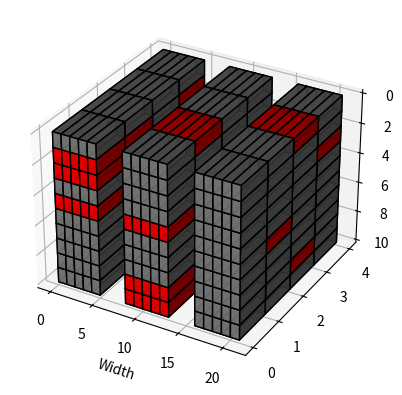
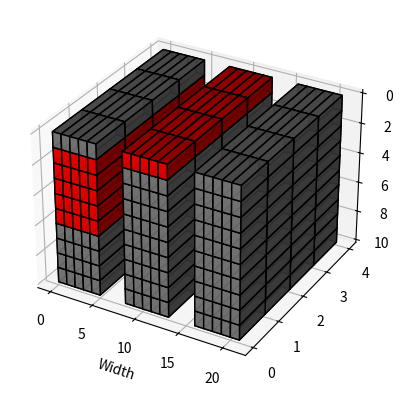
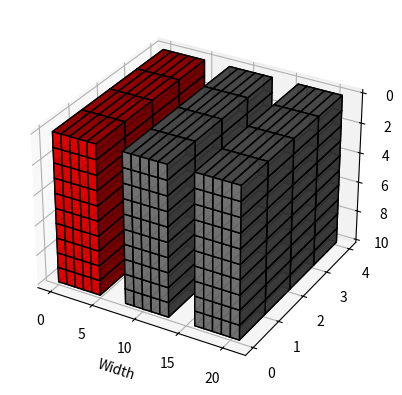
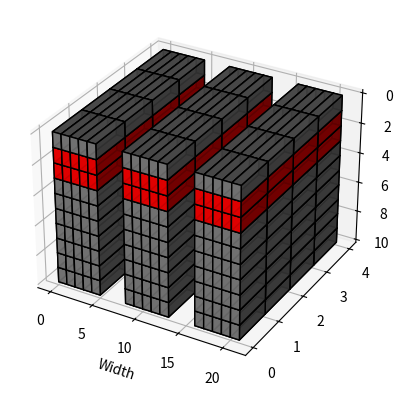

Reproduce these figures in Python, in order.
import numpy as np
import matplotlib.pyplot as plt
from mpl_toolkits.mplot3d import Axes3D


def visualize_tensor(tensor, batch_spacing =3):
    fig = plt.figure()
    ax = fig.add_subplot(111, projection='3d')
    for batch in range(tensor.shape[0]):
        for channel in range(tensor.shape[1]):
            for i in range(tensor.shape[2]): # height
                for j in range(tensor.shape[3]): # width
                    x, y, z = j + (batch * (tensor.shape[3] + batch_spacing)), i, channel
                    color = 'red' if tensor[batch, channel, i, j] == 0 else 'gray'
                    ax.bar3d(x, y, z, 1, 1, 1, shade=True, color=color, edgecolor='black', alpha=0.9)
    
    ax.set_xlabel('Width')
    ax.set_zlabel('Height')
    ax.set_zlim(ax.get_zlim()[::-1])
    ax.zaxis.labelpad = 15 # adjust z-axis label position

    plt.show()


def prune_conv_layer(conv_layer, prune_method, percentile=20, vis=True):
    pruned_layer = conv_layer.copy()

    # Prune by percentile
    if prune_method == "fine_grained":
        pruned_layer[np.abs(pruned_layer) < 0.05] = 0


    if prune_method == "vector_level":
        # compute the l2 sum along the last dimension (w)
        l2_sum = np.linalg.norm(pruned_layer, axis=-1)
    
    if prune_method == "kernel_level":
        # compute the l2 sum of each kernel (w, h)
        l2_sum = np.linalg.norm(pruned_layer, axis=(-2, -1))


    if prune_method == "filter_level":
        # compute the l2 sum of each filter (w, h, c)
        l2_sum = np.sum(pruned_layer**2, axis=(-3, -2, -1))

    if prune_method == "channel_level":
        # compute the l2 sum of each channel (w, h, c)
        l2_sum = np.sum(pruned_layer**2, axis=(-4, -2, -1))
        # add a new dimension at the front
        l2_sum = l2_sum.reshape(1, -1) # equivalent to l2_sum.reshape(1,3)

        # repeat the new dimension 8 times
        l2_sum = np.repeat(l2_sum, pruned_layer.shape[0], axis= 0)

    # find the threshold value corresponding to the bottom 0.1
    threshold = np.percentile(l2_sum, percentile)

    # create a mask for rows with an L2 sum less than the threshold
    mask = l2_sum < threshold

    print(pruned_layer.shape)
    print(mask.shape)
    print("==============================")
    pruned_layer[mask] = 0

    if vis:
        visualize_tensor(pruned_layer)
    return pruned_layer


if __name__ == '__main__':
    tensor = np.random.uniform(low = -1, high = 1, size=(3, 10, 4, 5))
    pruned_tensor = prune_conv_layer(tensor, "vector_level", vis=True)
    pruned_tensor = prune_conv_layer(tensor, "kernel_level", vis=True)
    pruned_tensor = prune_conv_layer(tensor, "filter_level", vis=True)
    pruned_tensor = prune_conv_layer(tensor, "channel_level", vis=True)

